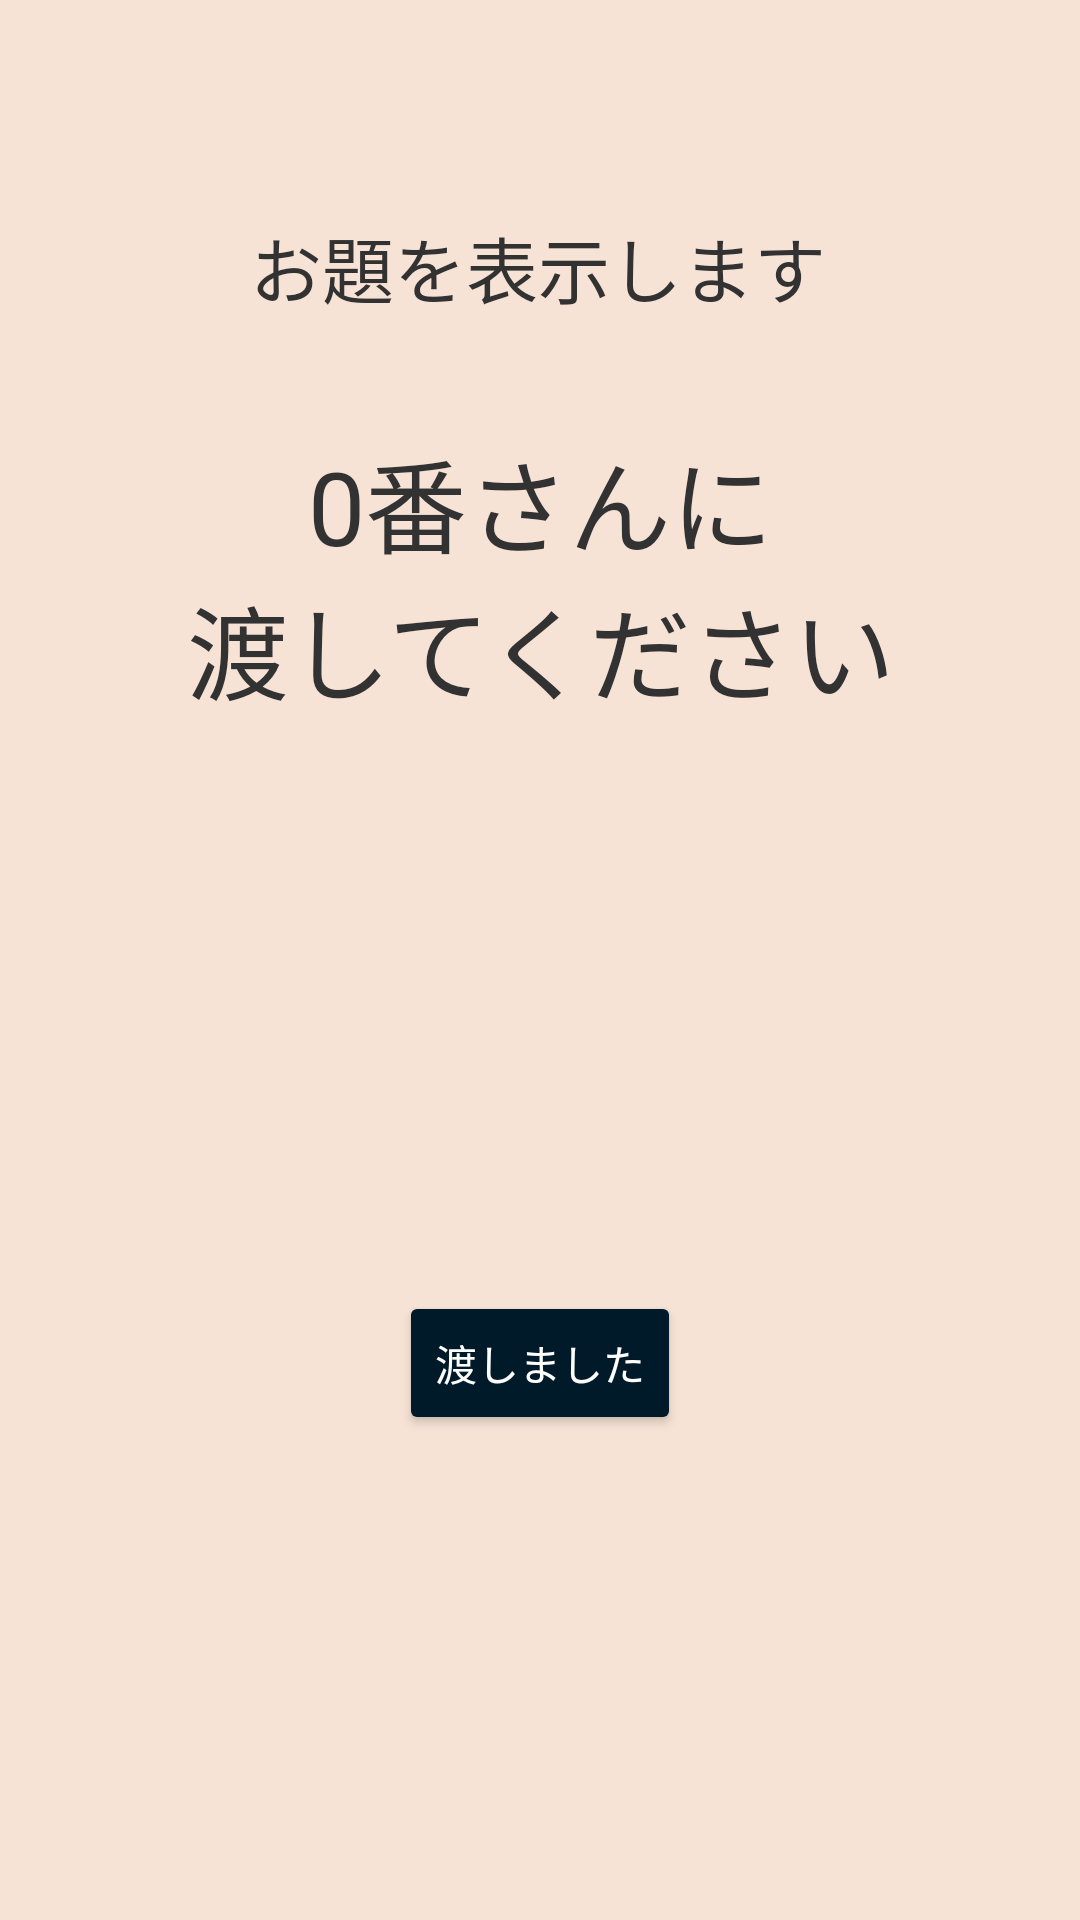

Produce the Android XML layout that renders to this screen, including the resource entries it uses.
<!-- AndroidManifest.xml: application theme Theme.WordWolf -->
<!-- res/layout/activity_sorting.xml -->
<?xml version="1.0" encoding="utf-8"?>
<androidx.constraintlayout.widget.ConstraintLayout xmlns:android="http://schemas.android.com/apk/res/android"
    xmlns:app="http://schemas.android.com/apk/res-auto"
    xmlns:tools="http://schemas.android.com/tools"
    android:layout_width="match_parent"
    android:layout_height="match_parent"
    android:background="#f7e3d6"
    tools:context=".SortingActivity">

    <TextView
        android:id="@+id/tv1"
        android:layout_width="wrap_content"
        android:layout_height="wrap_content"
        android:gravity="center_horizontal"
        android:text="@string/textYour"
        android:textColor="@android:color/secondary_text_light"

        android:textSize="34sp"
        app:layout_constraintBottom_toBottomOf="parent"
        app:layout_constraintLeft_toLeftOf="parent"
        app:layout_constraintRight_toRightOf="parent"
        app:layout_constraintTop_toTopOf="parent"
        app:layout_constraintVertical_bias="0.263" />

    <Button
        android:id="@+id/bt1"
        android:layout_width="wrap_content"
        android:layout_height="wrap_content"
        android:text="渡しました"
        android:textColor="@color/white"

        app:backgroundTint="#011a2a"
        app:layout_constraintBottom_toBottomOf="parent"
        app:layout_constraintLeft_toLeftOf="parent"
        app:layout_constraintRight_toRightOf="parent"
        app:layout_constraintTop_toTopOf="parent"
        app:layout_constraintVertical_bias="0.727" />

    <TextView
        android:id="@+id/tvAnswer"
        android:layout_width="wrap_content"
        android:layout_height="wrap_content"
        android:gravity="center_horizontal"
        android:text="表示します\nよろしいですか？"
        android:textColor="@android:color/secondary_text_light"

        android:textSize="34sp"
        android:visibility="invisible"
        app:layout_constraintBottom_toBottomOf="parent"
        app:layout_constraintHorizontal_bias="0.496"
        app:layout_constraintLeft_toLeftOf="parent"
        app:layout_constraintRight_toRightOf="parent"
        app:layout_constraintTop_toTopOf="parent"
        app:layout_constraintVertical_bias="0.499" />

    <TextView
        android:id="@+id/tvText"
        android:layout_width="wrap_content"
        android:layout_height="wrap_content"
        android:text="お題を表示します"
        android:textColor="@android:color/secondary_text_light"

        android:textSize="24sp"
        app:layout_constraintBottom_toBottomOf="parent"
        app:layout_constraintHorizontal_bias="0.497"
        app:layout_constraintLeft_toLeftOf="parent"
        app:layout_constraintRight_toRightOf="parent"
        app:layout_constraintTop_toTopOf="parent"
        app:layout_constraintVertical_bias="0.118" />
</androidx.constraintlayout.widget.ConstraintLayout>
<!-- resources referenced by this layout -->
<resources>
  <string name="textYour">0番さんに\n渡してください</string>
  <style name="Theme.WordWolf" parent="Theme.MaterialComponents.DayNight.DarkActionBar">
          
          <item name="colorPrimary">@color/purple_500</item>
          <item name="colorPrimaryVariant">@color/purple_700</item>
          <item name="colorOnPrimary">@color/white</item>
          
          <item name="colorSecondary">@color/teal_200</item>
          <item name="colorSecondaryVariant">@color/teal_700</item>
          <item name="colorOnSecondary">@color/black</item>
          
          <item name="android:statusBarColor" tools:targetApi="l">?attr/colorPrimaryVariant</item>
          
          <item name="windowNoTitle">true</item>
          <item name="windowActionBar">false</item>
          <item name="android:windowFullscreen">true</item>
          <item name="android:windowContentOverlay">@null</item>
      </style>
  <!-- not gathered from this repository: default colours our renderer supplied (Android Studio template values) -->
  <color name="purple_500">#FF6200EE</color>
  <color name="purple_700">#FF3700B3</color>
  <color name="teal_200">#FF03DAC5</color>
  <color name="teal_700">#FF018786</color>
  <color name="black">#FF000000</color>
  <color name="white">#FFFFFFFF</color>
</resources>
